Photos from the image-classification dataset "data" in the GitHub repository chamudithaNinety9/ResearchProject. Its 3 classes are: fox, leopard, wild boar.

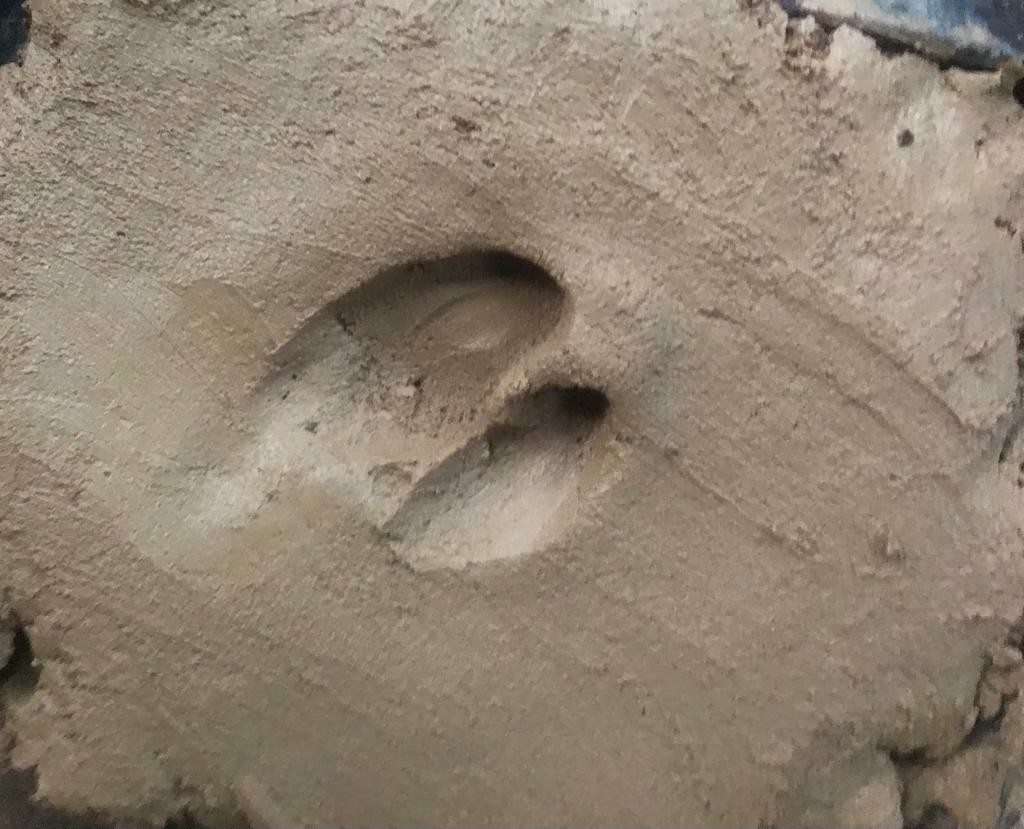
Label: wild boar

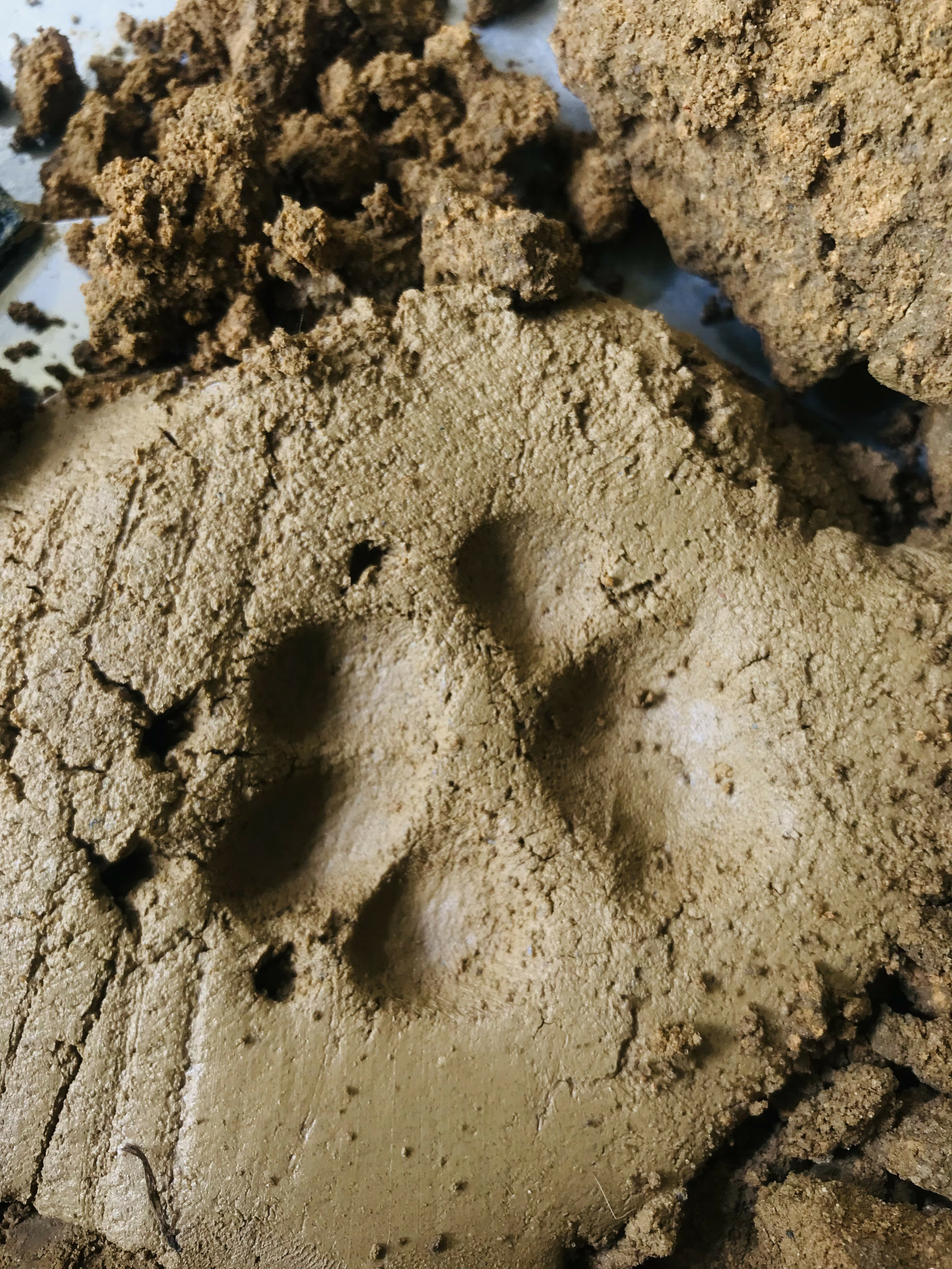
Label: fox

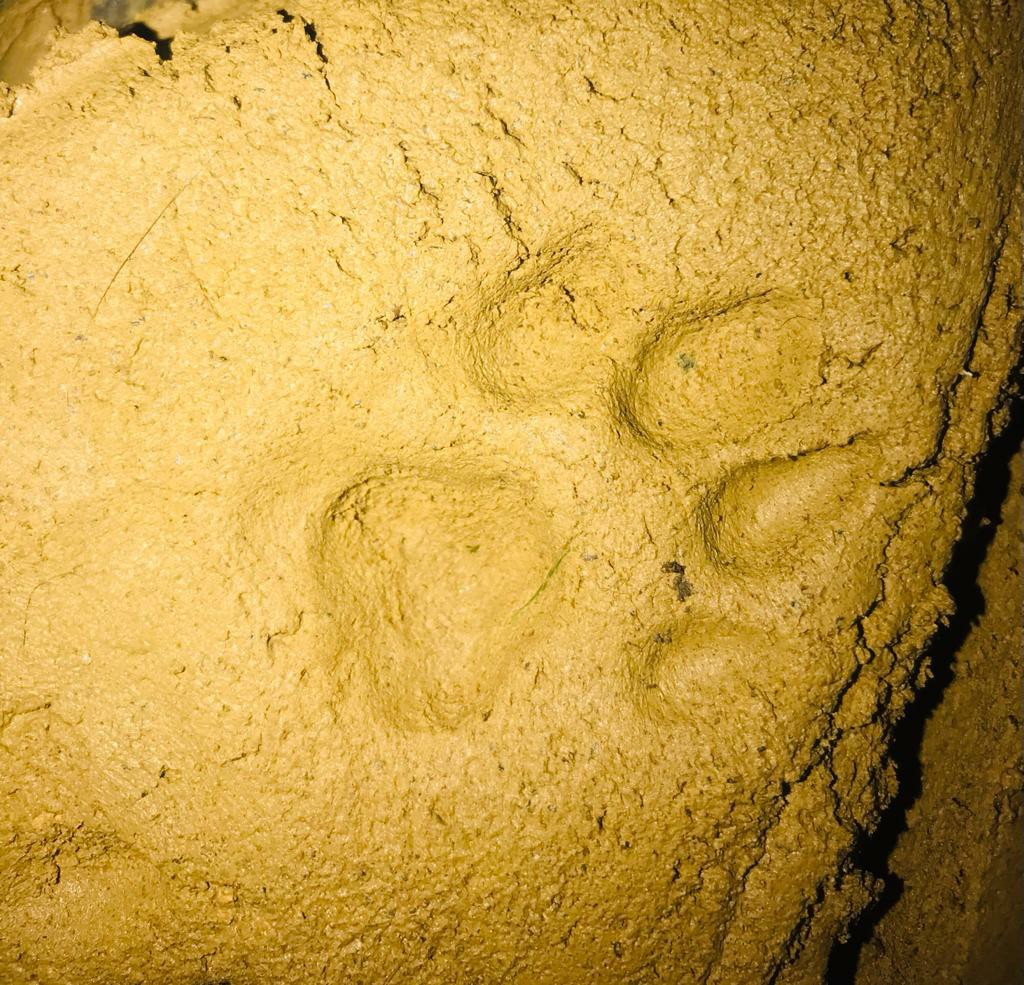
Label: leopard

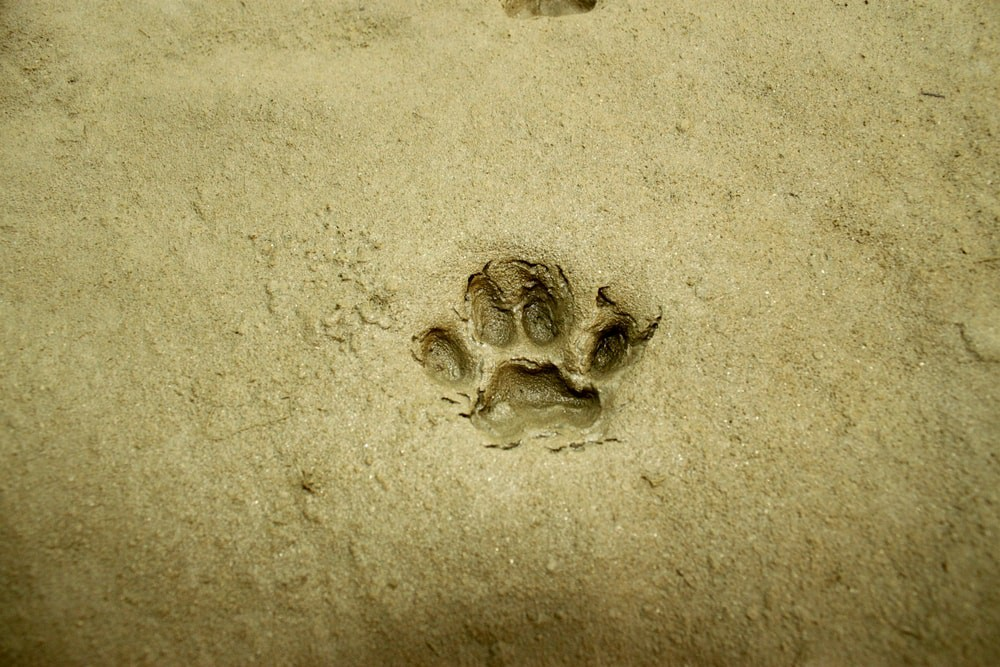
Label: fox

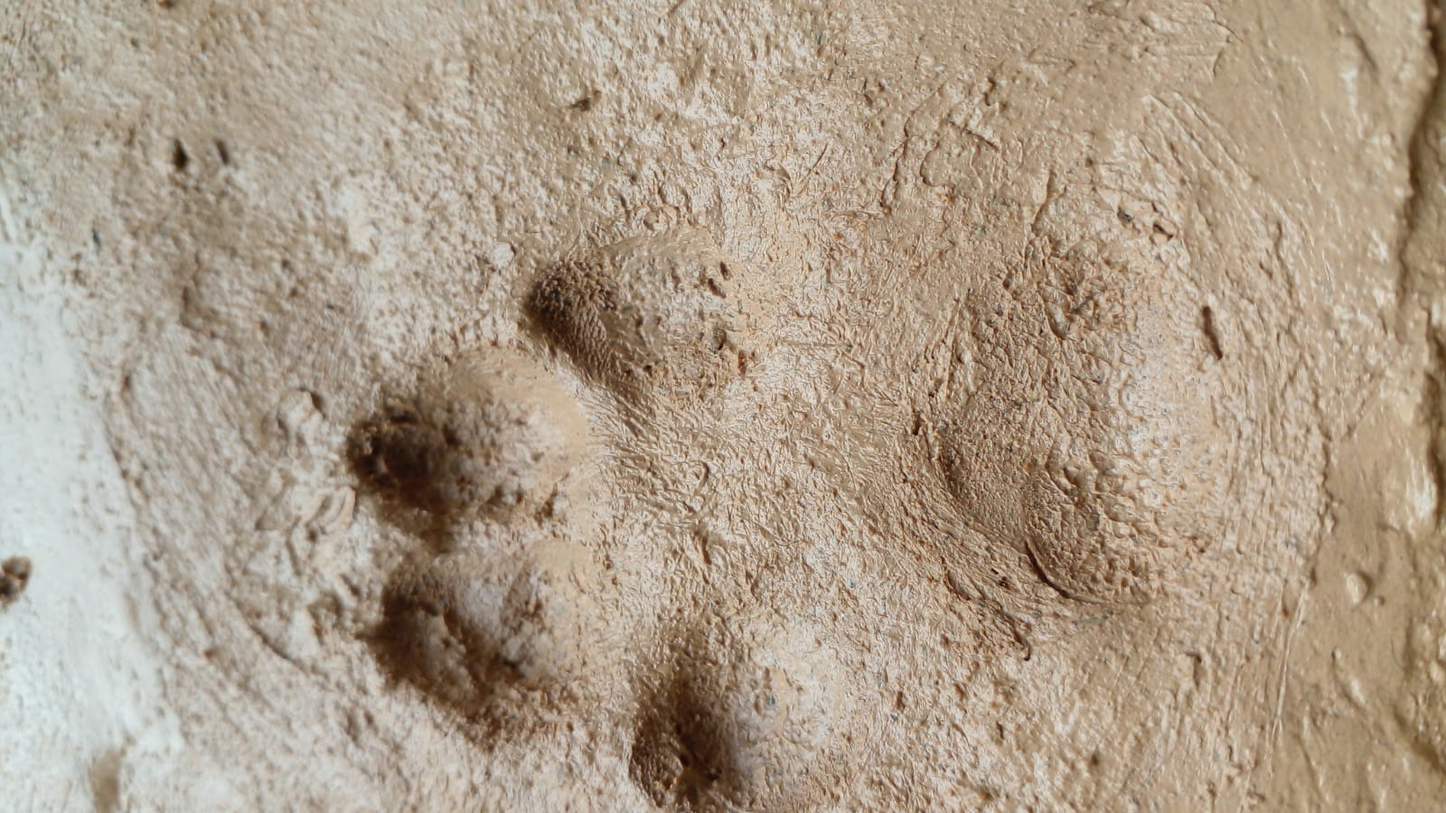
Label: fox

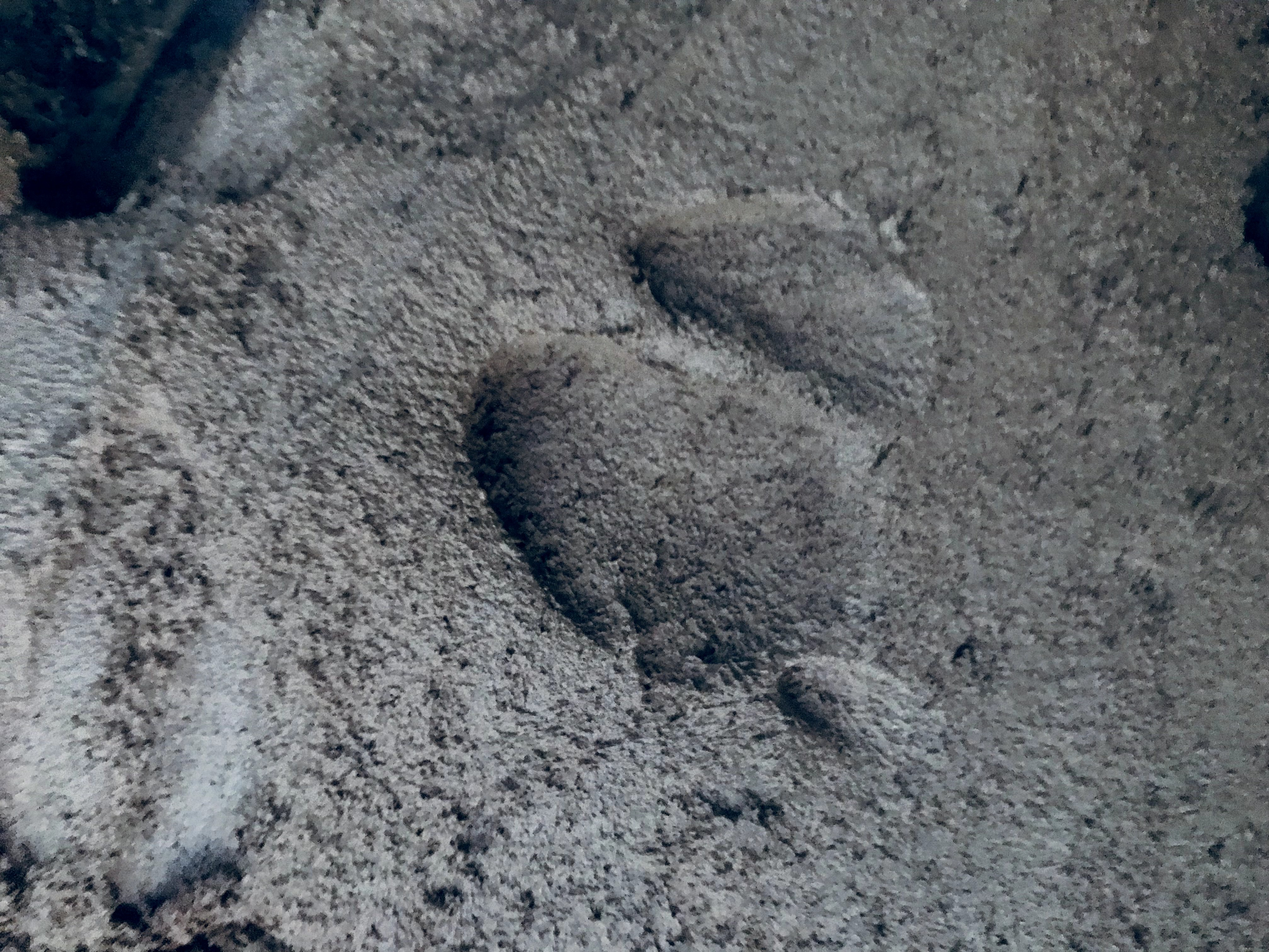
Label: wild boar
